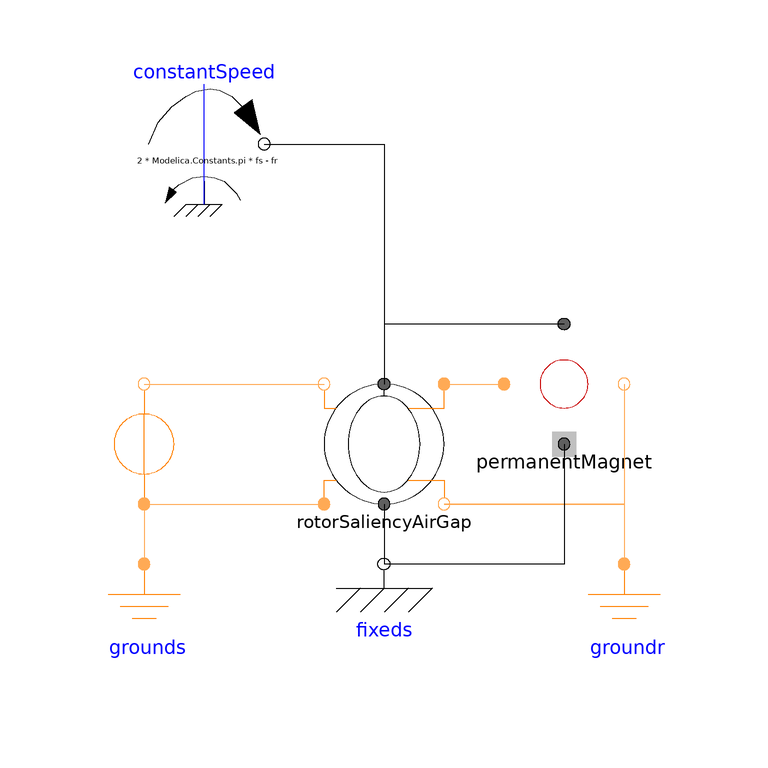

Above is the diagram view of the following Modelica model: its components placed by their Placement annotations and its connect equations drawn as lines.

model Example_AirGap4
        import QuasiStationaryFundamentalWave;
        extends Modelica.Icons.Example;

        parameter Modelica.SIunits.Frequency fs = 1 "Stator supply frequency";
        parameter Modelica.SIunits.Frequency fr = 1e-5 "Rotor supply frequency";
        Modelica.SIunits.ComplexCurrent is[3]={Complex(0,0) for k in 1:3};
        Sources.ConstantMagneticPotentialDifference
          constantMagneticPotentialDifference(     V_m=Complex(re=1, im=0), f=fs)
                                                   annotation (Placement(
              transformation(
              extent={{-10,-10},{10,10}},
              rotation=90,
              origin={-40,0})));
        QuasiStationaryFundamentalWave.Components.Ground grounds
          annotation (Placement(transformation(extent={{-50,-40},{-30,-20}})));
        QuasiStationaryFundamentalWave.Components.Ground groundr
          annotation (Placement(transformation(extent={{30,-40},{50,-20}})));
        QuasiStationaryFundamentalWave.BasicMachines.Components.RotorSaliencyAirGap
          rotorSaliencyAirGap(p=1, L0(d=1, q=1))
          annotation (Placement(transformation(extent={{-10,-10},{10,10}})));
        QuasiStationaryFundamentalWave.BasicMachines.Components.PermanentMagnet
                                                                                permanentMagnet(
            is=is,
            permanentMagnetLossParameters(IRef=1, wRef=0.10471975511966))
          annotation (Placement(transformation(extent={{20,0},{40,20}})));
        Modelica.Mechanics.Rotational.Components.Fixed fixeds
          annotation (Placement(transformation(extent={{-10,-30},{10,-10}})));
        Modelica.Mechanics.Rotational.Sources.ConstantSpeed constantSpeed(w_fixed=2
              *Modelica.Constants.pi*(fs - fr))
          annotation (Placement(transformation(extent={{-40,40},{-20,60}})));
      equation
        connect(rotorSaliencyAirGap.port_rn, groundr.port_p) annotation (Line(
            points={{10,-10},{40,-10},{40,-20}},
            color={255,170,85},
            smooth=Smooth.None));
        connect(rotorSaliencyAirGap.port_rp, permanentMagnet.port_p)
                                                                annotation (Line(
            points={{10,10},{20,10}},
            color={255,170,85},
            smooth=Smooth.None));
        connect(permanentMagnet.port_n, rotorSaliencyAirGap.port_rn)
                                                                annotation (Line(
            points={{40,10},{40,-10},{10,-10}},
            color={255,170,85},
            smooth=Smooth.None));
        connect(rotorSaliencyAirGap.support, fixeds.flange)
                                                           annotation (Line(
            points={{4.44089e-16,-10},{4.44089e-16,-16},{0,-16},{0,-20}},
            color={0,0,0},
            smooth=Smooth.None));
        connect(constantMagneticPotentialDifference.port_p, grounds.port_p)
          annotation (Line(
            points={{-40,-10},{-40,-20}},
            color={255,170,85},
            smooth=Smooth.None));
        connect(constantMagneticPotentialDifference.port_p, rotorSaliencyAirGap.port_sp)
          annotation (Line(
            points={{-40,-10},{-10,-10}},
            color={255,170,85},
            smooth=Smooth.None));
        connect(constantMagneticPotentialDifference.port_n, rotorSaliencyAirGap.port_sn)
          annotation (Line(
            points={{-40,10},{-10,10}},
            color={255,170,85},
            smooth=Smooth.None));
        connect(permanentMagnet.support, fixeds.flange) annotation (Line(
            points={{30,-4.44089e-16},{30,-20},{0,-20}},
            color={0,0,0},
            smooth=Smooth.None));
        connect(permanentMagnet.flange, rotorSaliencyAirGap.flange_a) annotation (
            Line(
            points={{30,20},{6.66134e-16,20},{6.66134e-16,10}},
            color={0,0,0},
            smooth=Smooth.None));
        connect(constantSpeed.flange, rotorSaliencyAirGap.flange_a) annotation (Line(
            points={{-20,50},{0,50},{0,10},{6.66134e-16,10}},
            color={0,0,0},
            smooth=Smooth.None));
        annotation (Diagram(coordinateSystem(preserveAspectRatio=false, extent={{-100,
                  -100},{100,100}}), graphics));
      end Example_AirGap4;